Image classification data set "data" (dkristensen/UPSCS431Final on GitHub). Class labels (2): nothing, sea lion.

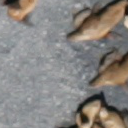
Label: nothing

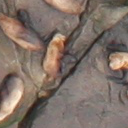
Label: sea lion

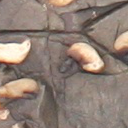
Label: sea lion

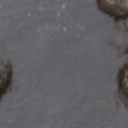
Label: nothing

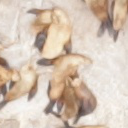
Label: sea lion

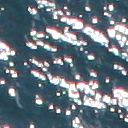
Label: nothing
